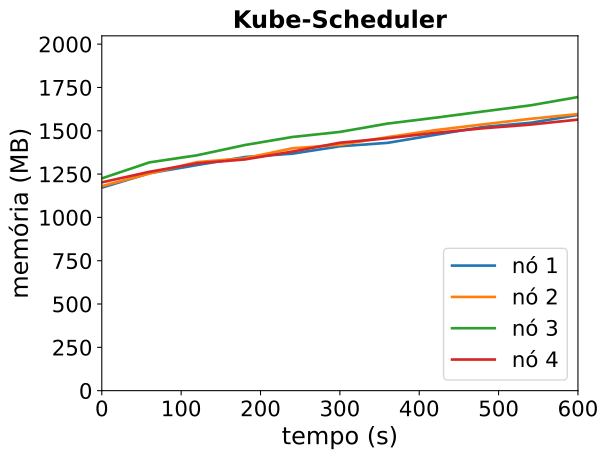

The table this chart was drawn from, first rows:
timestamp, ppgcc-m02_pod_amount, ppgcc-m02_memory, ppgcc-m02_cpu, ppgcc-m03_pod_amount, ppgcc-m03_memory, ppgcc-m03_cpu, ppgcc-m04_pod_amount, ppgcc-m04_memory, ppgcc-m04_cpu, ppgcc-m05_pod_amount, ppgcc-m05_memory, ppgcc-m05_cpu
0, 5, 1199916, 216535713, 5, 1208836, 238373915, 5, 1254700, 258296487, 5, 1231144, 272590933
60, 5, 1285320, 368041492, 5, 1283152, 389902695, 5, 1349212, 466055513, 5, 1293580, 344384629
120, 5, 1333500, 475617032, 5, 1350868, 561003310, 5, 1391188, 623140911, 5, 1343872, 510250617
180, 5, 1380624, 623930326, 5, 1373440, 689012170, 5, 1451512, 794352868, 5, 1366444, 587662067
240, 5, 1400688, 706490578, 5, 1432444, 802788989, 5, 1499296, 919393722, 5, 1412908, 765931600
300, 5, 1444380, 806253625, 5, 1453168, 910380880, 5, 1529260, 1053416651, 5, 1465444, 920808291
360, 5, 1464576, 920155613, 5, 1498444, 1056971961, 5, 1578496, 1135022306, 5, 1491844, 976919293
420, 5, 1511964, 1064896598, 5, 1539628, 1114705149, 5, 1613080, 1285851764, 5, 1523656, 1072184934
480, 5, 1558428, 1106476044, 5, 1573684, 1250052976, 5, 1649908, 1332385511, 5, 1550584, 1218910909
540, 5, 1582980, 1185508478, 5, 1606552, 1353861815, 5, 1686208, 1527848577, 5, 1572496, 1193154439
600, 5, 1629840, 1327216317, 5, 1635064, 1392846812, 5, 1735576, 1544986661, 5, 1602196, 1285703907
